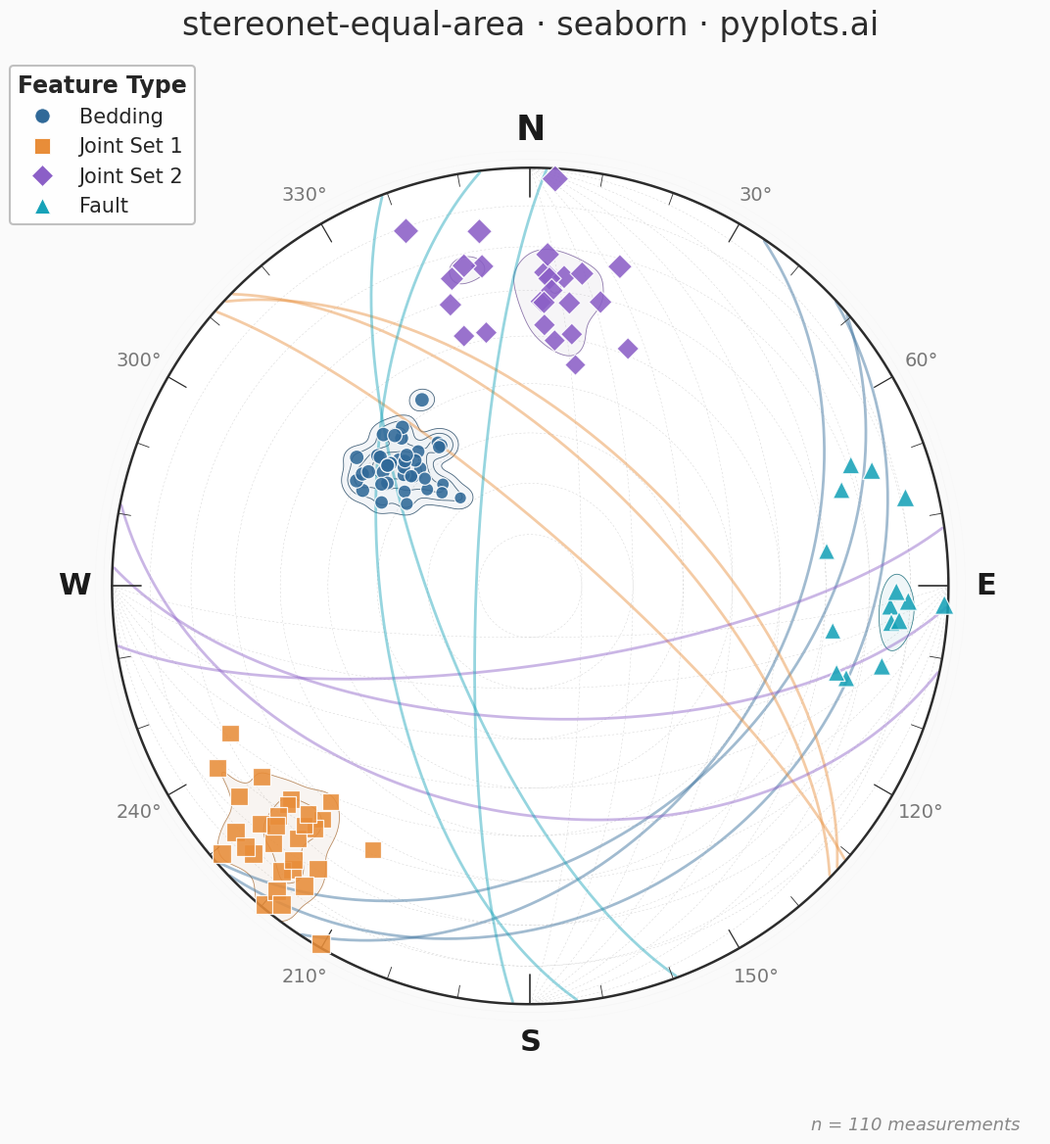

Generate this figure with matplotlib:
""" pyplots.ai
stereonet-equal-area: Structural Geology Stereonet (Equal-Area Projection)
Library: seaborn 0.13.2 | Python 3.14.3
Quality: 89/100 | Created: 2026-03-15
"""

import matplotlib.pyplot as plt
import numpy as np
import pandas as pd
import seaborn as sns


# Data - field measurements from a geological mapping campaign
np.random.seed(42)

bedding_strike = np.random.normal(45, 8, 40) % 360
bedding_dip = np.clip(np.random.normal(35, 5, 40), 1, 89)

joint1_strike = np.random.normal(315, 10, 30) % 360
joint1_dip = np.clip(np.random.normal(75, 8, 30), 1, 89)

joint2_strike = np.random.normal(90, 12, 25) % 360
joint2_dip = np.clip(np.random.normal(60, 10, 25), 1, 89)

fault_strike = np.random.normal(180, 15, 15) % 360
fault_dip = np.clip(np.random.normal(70, 10, 15), 1, 89)

strikes = np.concatenate([bedding_strike, joint1_strike, joint2_strike, fault_strike])
dips = np.concatenate([bedding_dip, joint1_dip, joint2_dip, fault_dip])
feature_types = ["Bedding"] * 40 + ["Joint Set 1"] * 30 + ["Joint Set 2"] * 25 + ["Fault"] * 15

df = pd.DataFrame({"strike": strikes, "dip": dips, "feature_type": feature_types})

# Equal-area projection: convert pole trend/plunge to x, y
pole_trend = (df["strike"].values + 270) % 360
pole_plunge = 90 - df["dip"].values
pole_trend_rad = np.radians(pole_trend)
pole_plunge_rad = np.radians(pole_plunge)
pole_r = np.sqrt(2) * np.sin((np.pi / 2 - pole_plunge_rad) / 2)
df["pole_x"] = pole_r * np.sin(pole_trend_rad)
df["pole_y"] = pole_r * np.cos(pole_trend_rad)

# Scale marker size by dip angle for visual hierarchy (steeper dips = larger markers)
df["marker_size"] = 80 + (df["dip"] / 90) * 120

# Colorblind-safe palette: blue, orange, purple, teal (avoids green-red pairing)
sns.set_theme(style="white", font="DejaVu Sans", font_scale=1.2)
sns.set_context("talk", rc={"font.family": "DejaVu Sans"})
feature_colors = ["#306998", "#E88D39", "#8B5FC7", "#17A2B8"]
palette = sns.color_palette(feature_colors)
feature_names = ["Bedding", "Joint Set 1", "Joint Set 2", "Fault"]
palette_dict = dict(zip(feature_names, palette, strict=True))

fig, ax = plt.subplots(figsize=(12, 12), facecolor="#FAFAFA")
ax.set_facecolor("#FAFAFA")
ax.set_aspect("equal")

# Subtle outer glow ring for depth
for ring_r, ring_alpha in [(1.02, 0.04), (1.04, 0.02)]:
    glow = plt.Circle((0, 0), ring_r, fill=False, color="#888888", linewidth=0.6, alpha=ring_alpha)
    ax.add_patch(glow)

# Primitive circle with refined styling
theta_circle = np.linspace(0, 2 * np.pi, 300)
ax.fill(np.sin(theta_circle), np.cos(theta_circle), color="white", zorder=0)
ax.plot(np.sin(theta_circle), np.cos(theta_circle), color="#2C2C2C", linewidth=1.8, zorder=4)

# Grid: small circles (constant plunge)
for plunge_deg in range(10, 90, 10):
    r = np.sqrt(2) * np.sin((np.pi / 2 - np.radians(plunge_deg)) / 2)
    grid_circle = plt.Circle((0, 0), r, fill=False, color="#CCCCCC", linewidth=0.3, linestyle=(0, (5, 5)), zorder=1)
    ax.add_patch(grid_circle)

# Grid: great circles for N-S and E-W reference planes
for ref_strike in [0, 90]:
    ref_strike_rad = np.radians(ref_strike)
    for ref_dip in range(10, 90, 10):
        ref_dip_rad = np.radians(ref_dip)
        alpha = np.linspace(0.01, np.pi - 0.01, 150)
        vx = np.cos(alpha) * np.sin(ref_strike_rad) + np.sin(alpha) * np.cos(ref_dip_rad) * np.cos(ref_strike_rad)
        vy = np.cos(alpha) * np.cos(ref_strike_rad) - np.sin(alpha) * np.cos(ref_dip_rad) * np.sin(ref_strike_rad)
        vz = -np.sin(alpha) * np.sin(ref_dip_rad)
        gc_plunge = np.arcsin(np.clip(-vz, -1, 1))
        gc_trend = np.arctan2(vx, vy)
        gc_r = np.sqrt(2) * np.sin((np.pi / 2 - gc_plunge) / 2)
        gc_x = gc_r * np.sin(gc_trend)
        gc_y = gc_r * np.cos(gc_trend)
        ax.plot(gc_x, gc_y, color="#CCCCCC", linewidth=0.3, linestyle=(0, (5, 5)), zorder=1)

# Tick marks every 10 degrees with graduated lengths
for azimuth in range(0, 360, 10):
    az_rad = np.radians(azimuth)
    if azimuth % 90 == 0:
        tick_inner, tick_lw = 0.93, 1.2
    elif azimuth % 30 == 0:
        tick_inner, tick_lw = 0.95, 0.9
    else:
        tick_inner, tick_lw = 0.97, 0.6
    ax.plot(
        [tick_inner * np.sin(az_rad), np.sin(az_rad)],
        [tick_inner * np.cos(az_rad), np.cos(az_rad)],
        color="#2C2C2C",
        linewidth=tick_lw,
        zorder=4,
    )

# Cardinal direction labels with refined typography
for az, label in [(0, "N"), (90, "E"), (180, "S"), (270, "W")]:
    az_rad = np.radians(az)
    fontsize = 26 if label == "N" else 22
    ax.text(
        1.09 * np.sin(az_rad),
        1.09 * np.cos(az_rad),
        label,
        ha="center",
        va="center",
        fontsize=fontsize,
        fontweight="bold",
        color="#1A1A1A",
        zorder=6,
    )

# Degree labels every 30 degrees (skip cardinals)
for az in range(30, 360, 30):
    if az in [90, 180, 270]:
        continue
    az_rad = np.radians(az)
    ax.text(
        1.08 * np.sin(az_rad),
        1.08 * np.cos(az_rad),
        f"{az}°",
        ha="center",
        va="center",
        fontsize=14,
        color="#777777",
        zorder=6,
    )

# Density contours per feature type using seaborn kdeplot with hue
n_collections_before = len(ax.collections)
n_lines_before = len(ax.lines)

sns.kdeplot(
    data=df,
    x="pole_x",
    y="pole_y",
    hue="feature_type",
    hue_order=feature_names,
    palette=[sns.desaturate(c, 0.3) for c in feature_colors],
    fill=True,
    levels=5,
    thresh=0.2,
    alpha=0.15,
    bw_adjust=0.7,
    ax=ax,
    zorder=2,
    legend=False,
)
sns.kdeplot(
    data=df,
    x="pole_x",
    y="pole_y",
    hue="feature_type",
    hue_order=feature_names,
    palette=[sns.desaturate(c, 0.5) for c in feature_colors],
    levels=5,
    thresh=0.2,
    linewidths=0.6,
    bw_adjust=0.7,
    ax=ax,
    zorder=2,
    legend=False,
)

# Clip density contours to the primitive circle
clip_circle = plt.Circle((0, 0), 1.0, transform=ax.transData, fill=False)
ax.add_patch(clip_circle)
clip_circle.set_visible(False)
for c in ax.collections[n_collections_before:]:
    c.set_clip_path(clip_circle)
for line in ax.lines[n_lines_before:]:
    line.set_clip_path(clip_circle)

# Great circles for representative planes (3 per feature type)
for feature_type in df["feature_type"].unique():
    subset = df[df["feature_type"] == feature_type]
    indices = np.linspace(0, len(subset) - 1, min(3, len(subset)), dtype=int)
    for idx in indices:
        row = subset.iloc[idx]
        s_rad = np.radians(row["strike"])
        d_rad = np.radians(row["dip"])
        alpha = np.linspace(0.01, np.pi - 0.01, 200)
        vx = np.cos(alpha) * np.sin(s_rad) + np.sin(alpha) * np.cos(d_rad) * np.cos(s_rad)
        vy = np.cos(alpha) * np.cos(s_rad) - np.sin(alpha) * np.cos(d_rad) * np.sin(s_rad)
        vz = -np.sin(alpha) * np.sin(d_rad)
        gc_plunge = np.arcsin(np.clip(-vz, -1, 1))
        gc_trend = np.arctan2(vx, vy)
        gc_r = np.sqrt(2) * np.sin((np.pi / 2 - gc_plunge) / 2)
        gc_x = gc_r * np.sin(gc_trend)
        gc_y = gc_r * np.cos(gc_trend)
        ax.plot(gc_x, gc_y, color=palette_dict[feature_type], linewidth=2.0, alpha=0.45, zorder=3)

# Poles using seaborn scatterplot with hue and size encoding
sns.scatterplot(
    data=df,
    x="pole_x",
    y="pole_y",
    hue="feature_type",
    hue_order=feature_names,
    style="feature_type",
    style_order=feature_names,
    markers={"Bedding": "o", "Joint Set 1": "s", "Joint Set 2": "D", "Fault": "^"},
    size="marker_size",
    sizes=(80, 200),
    palette=palette_dict,
    edgecolor="white",
    linewidth=0.9,
    alpha=0.88,
    ax=ax,
    zorder=5,
    legend=False,
)

# Style
ax.set_xlim(-1.22, 1.22)
ax.set_ylim(-1.22, 1.22)
ax.set_xlabel("")
ax.set_ylabel("")
ax.set_xticks([])
ax.set_yticks([])
sns.despine(ax=ax, left=True, bottom=True)

# Build a custom legend with marker shapes matching the plot
marker_map = {"Bedding": "o", "Joint Set 1": "s", "Joint Set 2": "D", "Fault": "^"}
handles = []
for ft in feature_names:
    handles.append(
        plt.Line2D(
            [0],
            [0],
            marker=marker_map[ft],
            color="none",
            markerfacecolor=palette_dict[ft],
            markersize=11,
            markeredgecolor="white",
            markeredgewidth=0.6,
            label=ft,
        )
    )

legend = ax.legend(
    handles=handles,
    title="Feature Type",
    loc="upper left",
    fontsize=15,
    title_fontsize=17,
    framealpha=0.92,
    edgecolor="#BBBBBB",
    fancybox=True,
    shadow=False,
    bbox_to_anchor=(-0.02, 1.02),
)
legend.get_title().set_fontweight("semibold")

# Measurement count annotation
n_total = len(df)
ax.text(
    0.98,
    -0.02,
    f"n = {n_total} measurements",
    transform=ax.transAxes,
    fontsize=13,
    color="#888888",
    ha="right",
    va="top",
    style="italic",
)

ax.set_title("stereonet-equal-area · seaborn · pyplots.ai", fontsize=24, fontweight="medium", color="#2C2C2C", pad=30)

# Save
plt.tight_layout()
plt.savefig("plot.png", dpi=300, bbox_inches="tight", facecolor="#FAFAFA")
